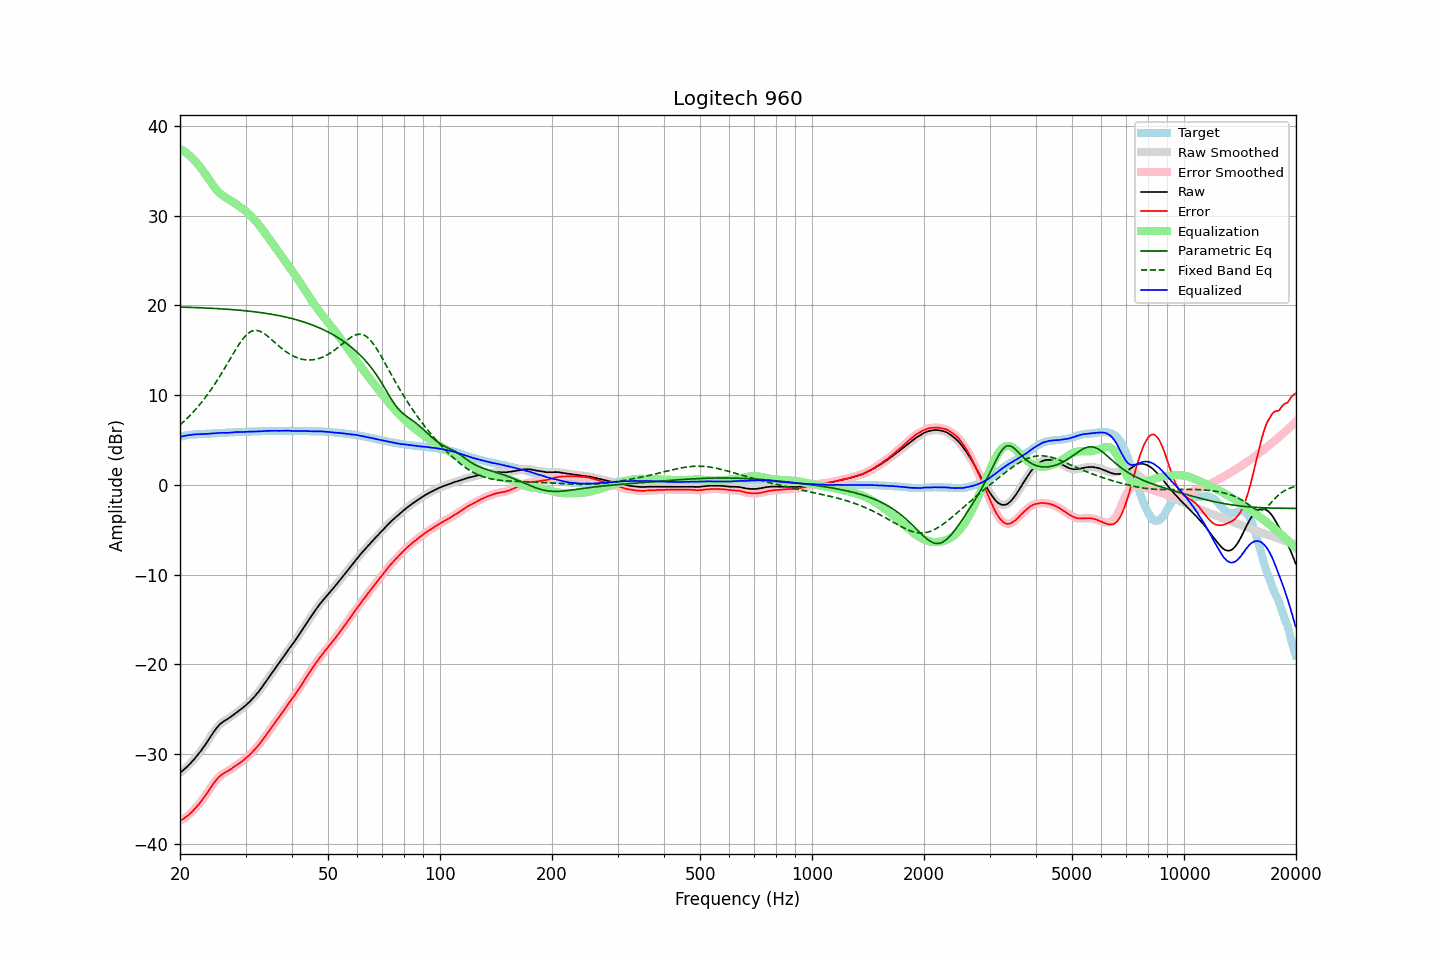

Source data for this figure (header and first rows):
frequency, raw, error, smoothed, error_smoothed, equalization, parametric_eq, fixed_band_eq, equalized_raw, equalized_smoothed, target
20.00, -32.09, -37.44, -32.09, -37.44, 37.44, 19.80, 6.66, 5.35, 5.35, 5.34
20.20, -31.95, -37.34, -31.95, -37.34, 37.34, 19.80, 6.83, 5.39, 5.39, 5.38
20.40, -31.80, -37.23, -31.80, -37.23, 37.23, 19.79, 6.99, 5.43, 5.43, 5.43
20.61, -31.65, -37.10, -31.65, -37.11, 37.11, 19.79, 7.16, 5.46, 5.46, 5.45
20.81, -31.48, -36.98, -31.48, -36.98, 36.98, 19.78, 7.33, 5.49, 5.49, 5.50
21.02, -31.31, -36.85, -31.31, -36.84, 36.83, 19.78, 7.51, 5.52, 5.52, 5.53
21.23, -31.13, -36.69, -31.13, -36.69, 36.68, 19.77, 7.68, 5.55, 5.55, 5.55
21.44, -30.94, -36.52, -30.94, -36.52, 36.51, 19.76, 7.87, 5.57, 5.57, 5.58
21.66, -30.75, -36.34, -30.74, -36.34, 36.34, 19.76, 8.06, 5.59, 5.59, 5.59
21.87, -30.54, -36.14, -30.54, -36.14, 36.15, 19.75, 8.26, 5.61, 5.62, 5.61
22.09, -30.32, -35.95, -30.32, -35.95, 35.95, 19.75, 8.46, 5.63, 5.63, 5.62
22.31, -30.10, -35.74, -30.11, -35.74, 35.74, 19.74, 8.67, 5.64, 5.64, 5.63
22.54, -29.90, -35.54, -29.88, -35.53, 35.52, 19.73, 8.88, 5.63, 5.64, 5.64
22.76, -29.65, -35.31, -29.65, -35.30, 35.30, 19.72, 9.10, 5.65, 5.64, 5.65
22.99, -29.40, -35.06, -29.41, -35.07, 35.06, 19.72, 9.32, 5.65, 5.65, 5.65
23.22, -29.15, -34.82, -29.15, -34.82, 34.81, 19.71, 9.55, 5.66, 5.66, 5.66
23.45, -28.89, -34.57, -28.89, -34.56, 34.56, 19.70, 9.78, 5.67, 5.67, 5.67
23.69, -28.62, -34.30, -28.62, -34.30, 34.30, 19.69, 10.03, 5.68, 5.68, 5.68
23.92, -28.34, -34.03, -28.34, -34.04, 34.03, 19.68, 10.27, 5.69, 5.69, 5.70
24.16, -28.06, -33.78, -28.06, -33.77, 33.77, 19.67, 10.53, 5.71, 5.71, 5.72
24.40, -27.78, -33.51, -27.79, -33.51, 33.51, 19.66, 10.78, 5.73, 5.72, 5.73
24.65, -27.53, -33.25, -27.52, -33.26, 33.26, 19.65, 11.05, 5.73, 5.74, 5.72
24.89, -27.28, -33.01, -27.28, -33.01, 33.03, 19.64, 11.32, 5.75, 5.75, 5.74
25.14, -27.05, -32.80, -27.05, -32.79, 32.81, 19.63, 11.60, 5.76, 5.76, 5.74
25.39, -26.84, -32.59, -26.84, -32.60, 32.62, 19.62, 11.88, 5.78, 5.78, 5.76
25.65, -26.65, -32.43, -26.66, -32.43, 32.45, 19.61, 12.17, 5.80, 5.79, 5.77
25.91, -26.51, -32.28, -26.51, -32.28, 32.31, 19.60, 12.46, 5.80, 5.80, 5.77
26.16, -26.38, -32.17, -26.38, -32.17, 32.18, 19.59, 12.75, 5.79, 5.80, 5.79
26.43, -26.26, -32.06, -26.27, -32.06, 32.06, 19.58, 13.05, 5.79, 5.79, 5.79
26.69, -26.16, -31.97, -26.16, -31.97, 31.95, 19.57, 13.36, 5.79, 5.79, 5.80
26.96, -26.04, -31.87, -26.04, -31.87, 31.84, 19.55, 13.66, 5.80, 5.80, 5.82
27.23, -25.92, -31.76, -25.93, -31.76, 31.73, 19.54, 13.97, 5.81, 5.81, 5.83
27.50, -25.80, -31.64, -25.80, -31.64, 31.62, 19.53, 14.28, 5.82, 5.82, 5.83
27.77, -25.67, -31.51, -25.67, -31.51, 31.51, 19.51, 14.58, 5.84, 5.84, 5.84
28.05, -25.53, -31.39, -25.53, -31.38, 31.39, 19.50, 14.88, 5.86, 5.86, 5.85
28.33, -25.39, -31.25, -25.40, -31.26, 31.27, 19.48, 15.17, 5.88, 5.87, 5.85
28.62, -25.28, -31.14, -25.27, -31.13, 31.14, 19.47, 15.46, 5.87, 5.87, 5.86
28.90, -25.14, -31.02, -25.14, -31.01, 31.01, 19.45, 15.73, 5.87, 5.88, 5.87
29.19, -25.00, -30.88, -25.01, -30.89, 30.88, 19.44, 15.99, 5.88, 5.88, 5.87
29.48, -24.86, -30.77, -24.86, -30.75, 30.75, 19.42, 16.23, 5.89, 5.89, 5.90
29.78, -24.71, -30.61, -24.71, -30.61, 30.61, 19.40, 16.45, 5.89, 5.89, 5.89
30.08, -24.56, -30.46, -24.56, -30.46, 30.46, 19.38, 16.64, 5.90, 5.90, 5.90
30.38, -24.40, -30.30, -24.39, -30.30, 30.30, 19.37, 16.82, 5.91, 5.91, 5.90
30.68, -24.22, -30.15, -24.22, -30.14, 30.14, 19.35, 16.95, 5.92, 5.92, 5.92
30.99, -24.05, -29.97, -24.04, -29.97, 29.97, 19.33, 17.07, 5.92, 5.93, 5.92
31.30, -23.86, -29.78, -23.86, -29.79, 29.79, 19.31, 17.14, 5.93, 5.93, 5.92
31.61, -23.66, -29.60, -23.66, -29.60, 29.60, 19.28, 17.20, 5.94, 5.94, 5.93
31.93, -23.47, -29.41, -23.46, -29.40, 29.40, 19.26, 17.21, 5.94, 5.94, 5.94
32.24, -23.25, -29.20, -23.25, -29.20, 29.19, 19.24, 17.20, 5.94, 5.95, 5.95
32.57, -23.03, -28.99, -23.03, -28.99, 28.98, 19.22, 17.15, 5.95, 5.95, 5.96
32.89, -22.79, -28.76, -22.79, -28.76, 28.75, 19.19, 17.09, 5.96, 5.96, 5.96
33.22, -22.55, -28.53, -22.55, -28.52, 28.52, 19.17, 17.00, 5.97, 5.97, 5.97
33.55, -22.29, -28.28, -22.29, -28.28, 28.28, 19.14, 16.89, 5.99, 5.98, 5.98
33.89, -22.03, -28.03, -22.04, -28.03, 28.03, 19.12, 16.77, 6.00, 5.99, 5.99
34.23, -21.78, -27.78, -21.78, -27.78, 27.78, 19.09, 16.63, 6.00, 6.00, 5.99
34.57, -21.52, -27.53, -21.52, -27.53, 27.53, 19.06, 16.48, 6.01, 6.01, 6.00
34.92, -21.27, -27.27, -21.27, -27.28, 27.28, 19.03, 16.33, 6.01, 6.01, 6.00
35.27, -21.02, -27.03, -21.01, -27.03, 27.03, 19.00, 16.17, 6.01, 6.02, 6.01
35.62, -20.76, -26.78, -20.76, -26.78, 26.78, 18.97, 16.01, 6.02, 6.02, 6.01
35.97, -20.51, -26.53, -20.51, -26.53, 26.53, 18.94, 15.85, 6.02, 6.02, 6.01
... 635 more rows
